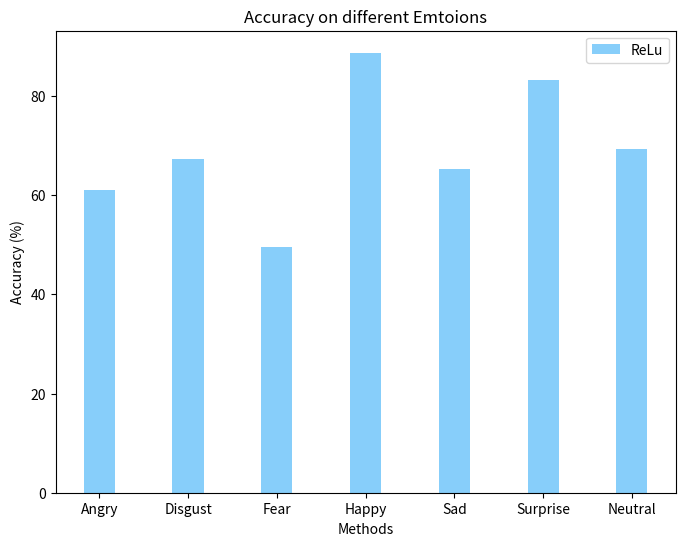

Here is the Python script that generated this plot:
#!/usr/bin/env python
# coding=utf-8
import matplotlib.pyplot as plt
import numpy as np


# 创建一个点数为 8 * 6 的窗口, 并设置分辨率为 100像素/每英寸
plt.figure(figsize=(8, 6), dpi = 100)


# 再创建一个规格为 1 * 1 的子图
plt.subplot(1, 1, 1)


# 柱子有几堆
N = 7


# 包含每个柱子的对应值和序列
values = (61.1, 67.3, 49.5, 88.7, 65.2, 83.2, 69.2) #{} 会导致这被看作是集合,不是list,无序

# 包含每个柱子下标的序列
index = np.arange(N)


# 柱子的宽度
width = 0.35

# 绘制柱状图, 每根柱子的颜色为紫罗兰色
p2 = plt.bar(index, values, width, label="ReLu", color="#87CEFA")


# 设置横轴标签
plt.xlabel('Methods')
# 设置纵轴标签
plt.ylabel('Accuracy (%)')

# 添加标题
plt.title('Accuracy on different Emtoions')


# 横轴标签类目
classes = ('Angry', 'Disgust', 'Fear', 'Happy', 'Sad', 'Surprise', 'Neutral')
# 添加纵横轴的刻度
plt.xticks(index, classes)


# 添加图例
plt.legend(loc="upper right")


plt.show()
